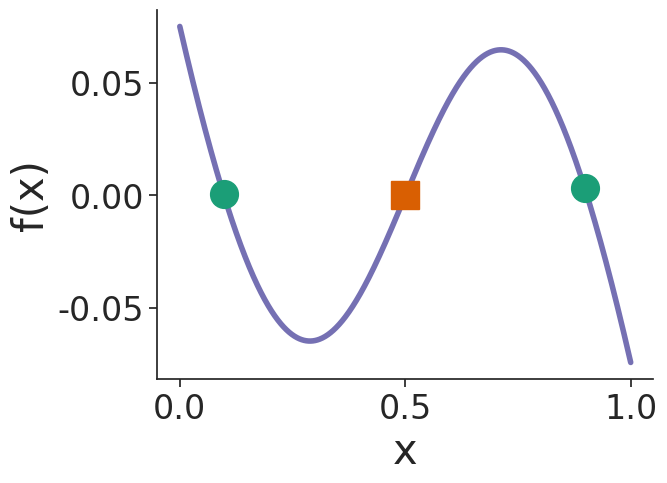

The matplotlib source for this figure:
import numpy as np
import matplotlib.pyplot as plt
import seaborn as sns
sns.set(style='ticks', palette='muted')

# Draw the dynamics of the 2x2x2x2 example in the paper

def Perron(R, x):
    xvec = np.array([[x], [1 - x]])
    R1 = np.dot(R, np.kron(np.kron(xvec, xvec), np.identity(len(xvec))))
    p = R1[0][0]
    q = R1[1][1]
    return (1 - q) / (2 - p - q) - x

R = np.array([[0.925, 0.925, 0.925, 0.075, 0.925, 0.075, 0.075, 0.075],
              [0.075, 0.075, 0.075, 0.925, 0.075, 0.925, 0.925, 0.925]])
xvals = list(np.arange(0, 1, .001))
yvals = [Perron(R, x) for x in xvals]
ind1 = xvals.index(0.097)
ind2 = xvals.index(0.5)
ind3 = xvals.index(0.897)

fsz = 24
ms = 20
plt.plot(xvals, yvals, lw=4, color='#7570b3')
plt.plot(xvals[ind1], yvals[ind1], 'o', ms=ms, color='#1b9e77')
plt.plot(xvals[ind3], yvals[ind3], 'o', ms=ms, color='#1b9e77')
plt.plot(xvals[ind2], yvals[ind2], 's', ms=ms, color='#d95f02')

plt.xlabel('x', fontsize=fsz+6)
plt.ylabel('f(x)', fontsize=fsz+6)
plt.tick_params(labelsize=fsz)

sns.despine()
plt.savefig('srs_dynamics.pdf', bbox_inches='tight')
plt.show()
